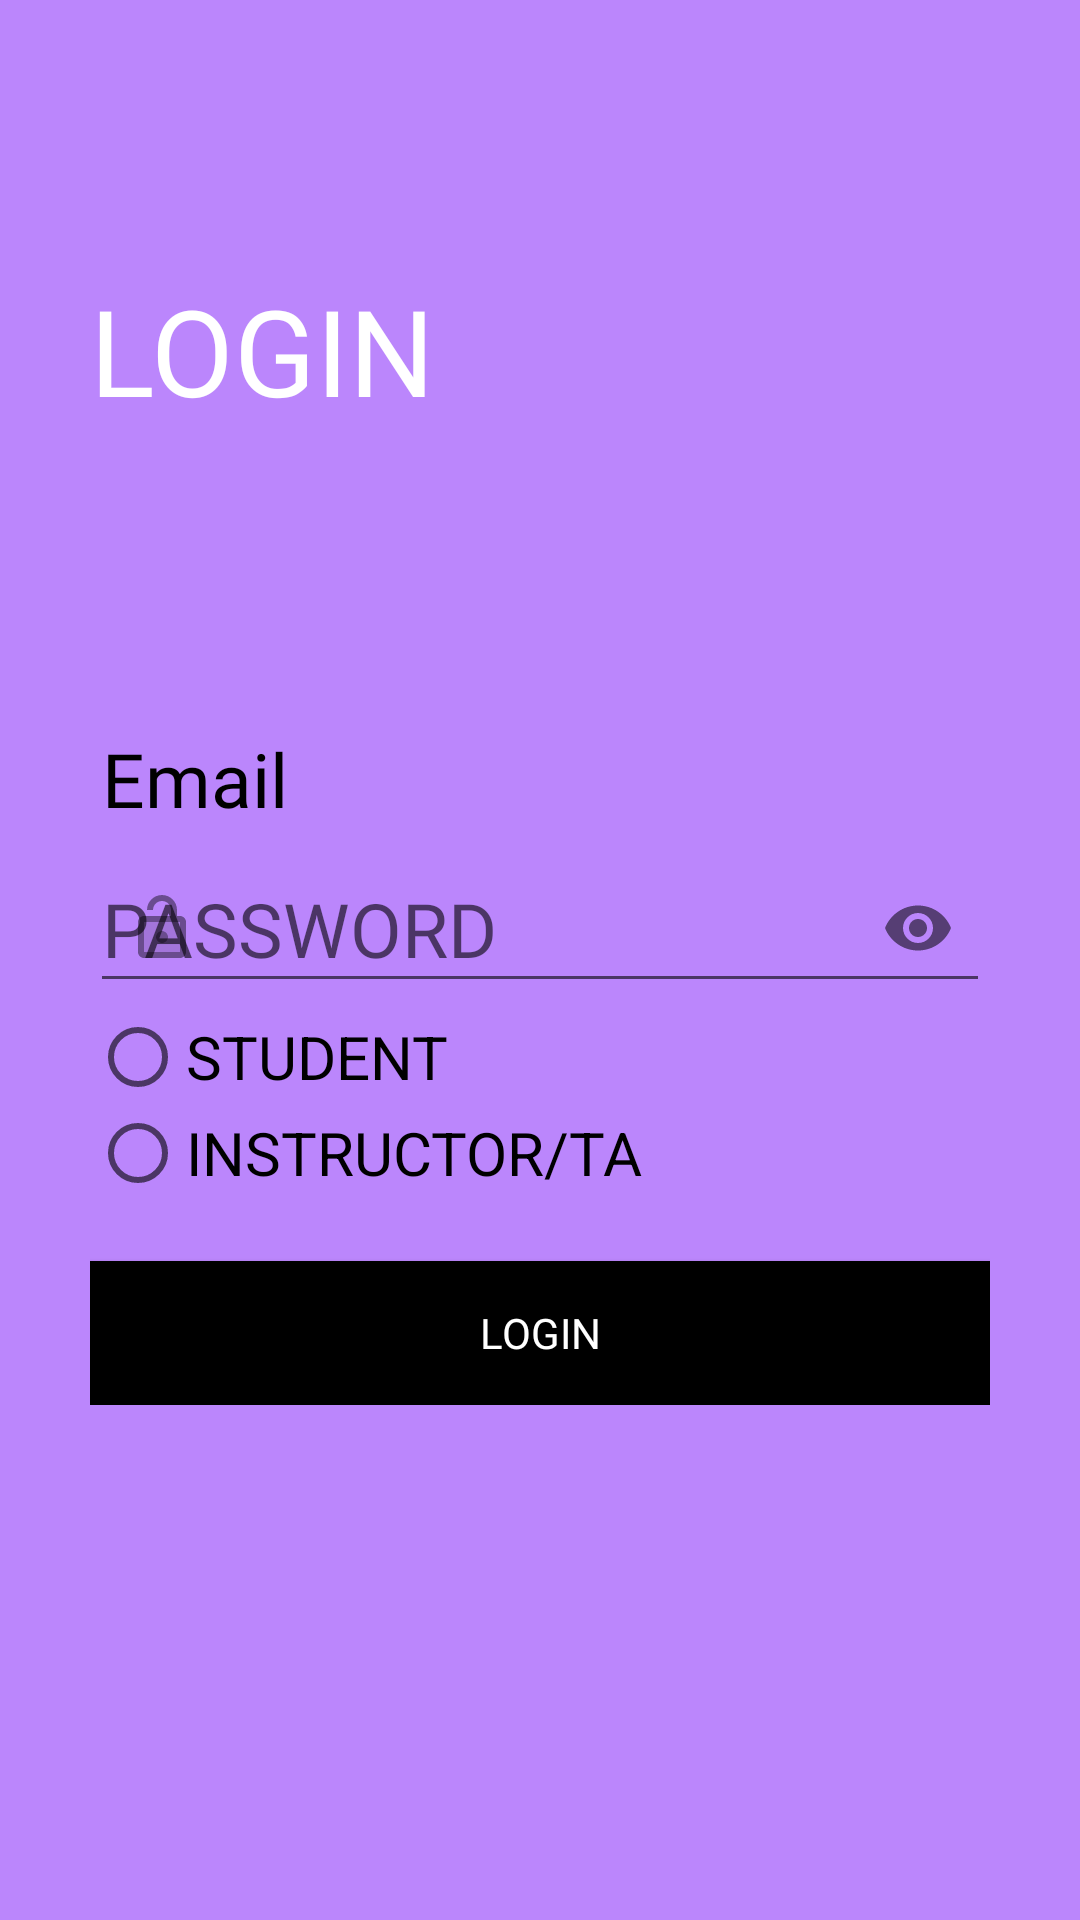

Android layout source for this screen:
<!-- AndroidManifest.xml: application theme Theme.New_login_signup -->
<!-- res/layout/activity_login_screen.xml -->
<?xml version="1.0" encoding="utf-8"?>
<ScrollView xmlns:android="http://schemas.android.com/apk/res/android"
    xmlns:tools="http://schemas.android.com/tools"
    android:layout_width="match_parent"
    android:layout_height="match_parent"
    xmlns:app="http://schemas.android.com/apk/res-auto"
    tools:context=".login_screen"
    android:background="@color/purple_200"
    android:padding="30dp">
    <LinearLayout
        android:layout_width="match_parent"
        android:layout_height="wrap_content"
        android:orientation="vertical">

        <ImageView
            android:id="@+id/login_back_button"
            android:layout_width="wrap_content"
            android:layout_height="wrap_content"
            app:startIconDrawable="@drawable/ic_back_button"
            android:padding="5dp">


        </ImageView>


        <TextView
            android:layout_width="wrap_content"
            android:layout_height="wrap_content"
            android:layout_marginTop="50dp"
            android:fontFamily="@font/artifika"
            android:text="@string/login"
            android:textColor="@color/white"
            android:textSize="40sp" />

        <LinearLayout
            android:layout_width="match_parent"
            android:layout_height="wrap_content"
            android:layout_marginTop="80dp"
            android:orientation="vertical"
            tools:ignore="ExtraText">

            <com.google.android.material.textfield.TextInputLayout

                style=""
                android:id="@+id/login_email"
                android:layout_width="match_parent"
                android:layout_height="50dp"
                android:hint="@string/enter_email"
                android:textColorHint="@color/black"
                app:boxStrokeColor="@color/black"
                app:boxStrokeWidthFocused="10dp"
                app:startIconDrawable="@drawable/ic_usericon">


                <com.google.android.material.textfield.TextInputEditText
                    android:layout_width="match_parent"
                    android:layout_height="50dp"
                    android:fontFamily="@font/artifika"
                    android:textColor="@color/black"
                    android:textSize="25sp" />
            </com.google.android.material.textfield.TextInputLayout>

            <com.google.android.material.textfield.TextInputLayout

                style=""
                android:id="@+id/login_pass"
                android:layout_width="match_parent"
                android:layout_height="wrap_content"
                android:hint="@string/enter_password"
                app:startIconDrawable="@drawable/ic_lock"
                app:boxStrokeColor="@color/black"
                app:endIconMode="password_toggle"
                app:boxStrokeWidthFocused="2dp"
                app:hintTextColor="@color/black">


                <com.google.android.material.textfield.TextInputEditText
                    android:layout_width="match_parent"
                    android:layout_height="50dp"
                    android:fontFamily="@font/artifika"
                    android:inputType="textPassword"
                    android:textColor="@color/black"
                    android:textSize="25sp" />

            </com.google.android.material.textfield.TextInputLayout>
            <RelativeLayout
                android:id="@+id/forget_password_block"
                android:layout_width="match_parent"
                android:layout_height="wrap_content"
                android:layout_marginTop="2dp"/>

            <RadioGroup
                android:layout_width="wrap_content"
                android:layout_height="wrap_content"
                android:id="@+id/RadioGroup">
                <RadioButton
                    android:layout_width="wrap_content"
                    android:layout_height="wrap_content"
                    android:id="@+id/radio_one"
                    android:text="@string/Student"
                    android:textSize="20sp"
                    android:onClick="checkButton"/>
                <RadioButton
                    android:layout_width="wrap_content"
                    android:layout_height="wrap_content"
                    android:id="@+id/radio_two"
                    android:text="@string/Instructor"
                    android:textSize="20sp"
                    android:onClick="checkButton"/>
            </RadioGroup>



            <Button
                android:id="@+id/logintohome"
                android:layout_width="match_parent"
                android:layout_height="wrap_content"
                android:layout_marginTop="20dp"
                android:background="@color/black"
                android:fontFamily="@font/artifika"
                android:text="@string/logintohomepage"
                android:textColor="@color/white">

            </Button>

        </LinearLayout>


    </LinearLayout>


</ScrollView>
<!-- resources referenced by this layout -->
<resources>
  <!-- drawable ic_back_button (drawable-anydpi) -->
  <vector xmlns:android="http://schemas.android.com/apk/res/android"
      android:width="24dp"
      android:height="24dp"
      android:viewportWidth="24"
      android:viewportHeight="24"
      android:tint="#0E0D0D"
      android:alpha="0.8"
      android:autoMirrored="true">
    <path
        android:fillColor="@android:color/white"
        android:pathData="M20,11H7.83l5.59,-5.59L12,4l-8,8 8,8 1.41,-1.41L7.83,13H20v-2z"/>
  </vector>
  <!-- drawable ic_lock (drawable-anydpi) -->
  <vector xmlns:android="http://schemas.android.com/apk/res/android"
      android:width="24dp"
      android:height="24dp"
      android:viewportWidth="24"
      android:viewportHeight="24"
      android:tint="#0E0D0D"
      android:alpha="0.8">
    <path
        android:fillColor="@android:color/white"
        android:pathData="M6,20h12L18,10L6,10v10zM12,13c1.1,0 2,0.9 2,2s-0.9,2 -2,2 -2,-0.9 -2,-2 0.9,-2 2,-2z"
        android:strokeAlpha="0.3"
        android:fillAlpha="0.3"/>
    <path
        android:fillColor="@android:color/white"
        android:pathData="M18,8h-1L17,6c0,-2.76 -2.24,-5 -5,-5S7,3.24 7,6h2c0,-1.66 1.34,-3 3,-3s3,1.34 3,3v2L6,8c-1.1,0 -2,0.9 -2,2v10c0,1.1 0.9,2 2,2h12c1.1,0 2,-0.9 2,-2L20,10c0,-1.1 -0.9,-2 -2,-2zM18,20L6,20L6,10h12v10zM12,17c1.1,0 2,-0.9 2,-2s-0.9,-2 -2,-2 -2,0.9 -2,2 0.9,2 2,2z"/>
  </vector>
  <string name="Instructor">INSTRUCTOR/TA</string>
  <string name="Student">STUDENT</string>
  <string name="enter_email"> Email</string>
  <string name="enter_password"> PASSWORD</string>
  <string name="login">LOGIN</string>
  <string name="logintohomepage">Login</string>
  <style name="Theme.New_login_signup" parent="Theme.AppCompat.Light.DarkActionBar">
          
          <item name="colorPrimary">@color/purple_500</item>
          <item name="colorPrimaryDark">@color/purple_700</item>
          <item name="colorAccent">@color/teal_200</item>
          <item name="windowActionBar">false</item>
          <item name="windowNoTitle">true</item>
          
      </style>
  <!-- not gathered from this repository: default colours our renderer supplied (Android Studio template values) -->
  <color name="purple_200">#FFBB86FC</color>
  <color name="purple_500">#FF6200EE</color>
  <color name="purple_700">#FF3700B3</color>
  <color name="teal_200">#FF03DAC5</color>
  <color name="black">#FF000000</color>
  <color name="white">#FFFFFFFF</color>
</resources>
